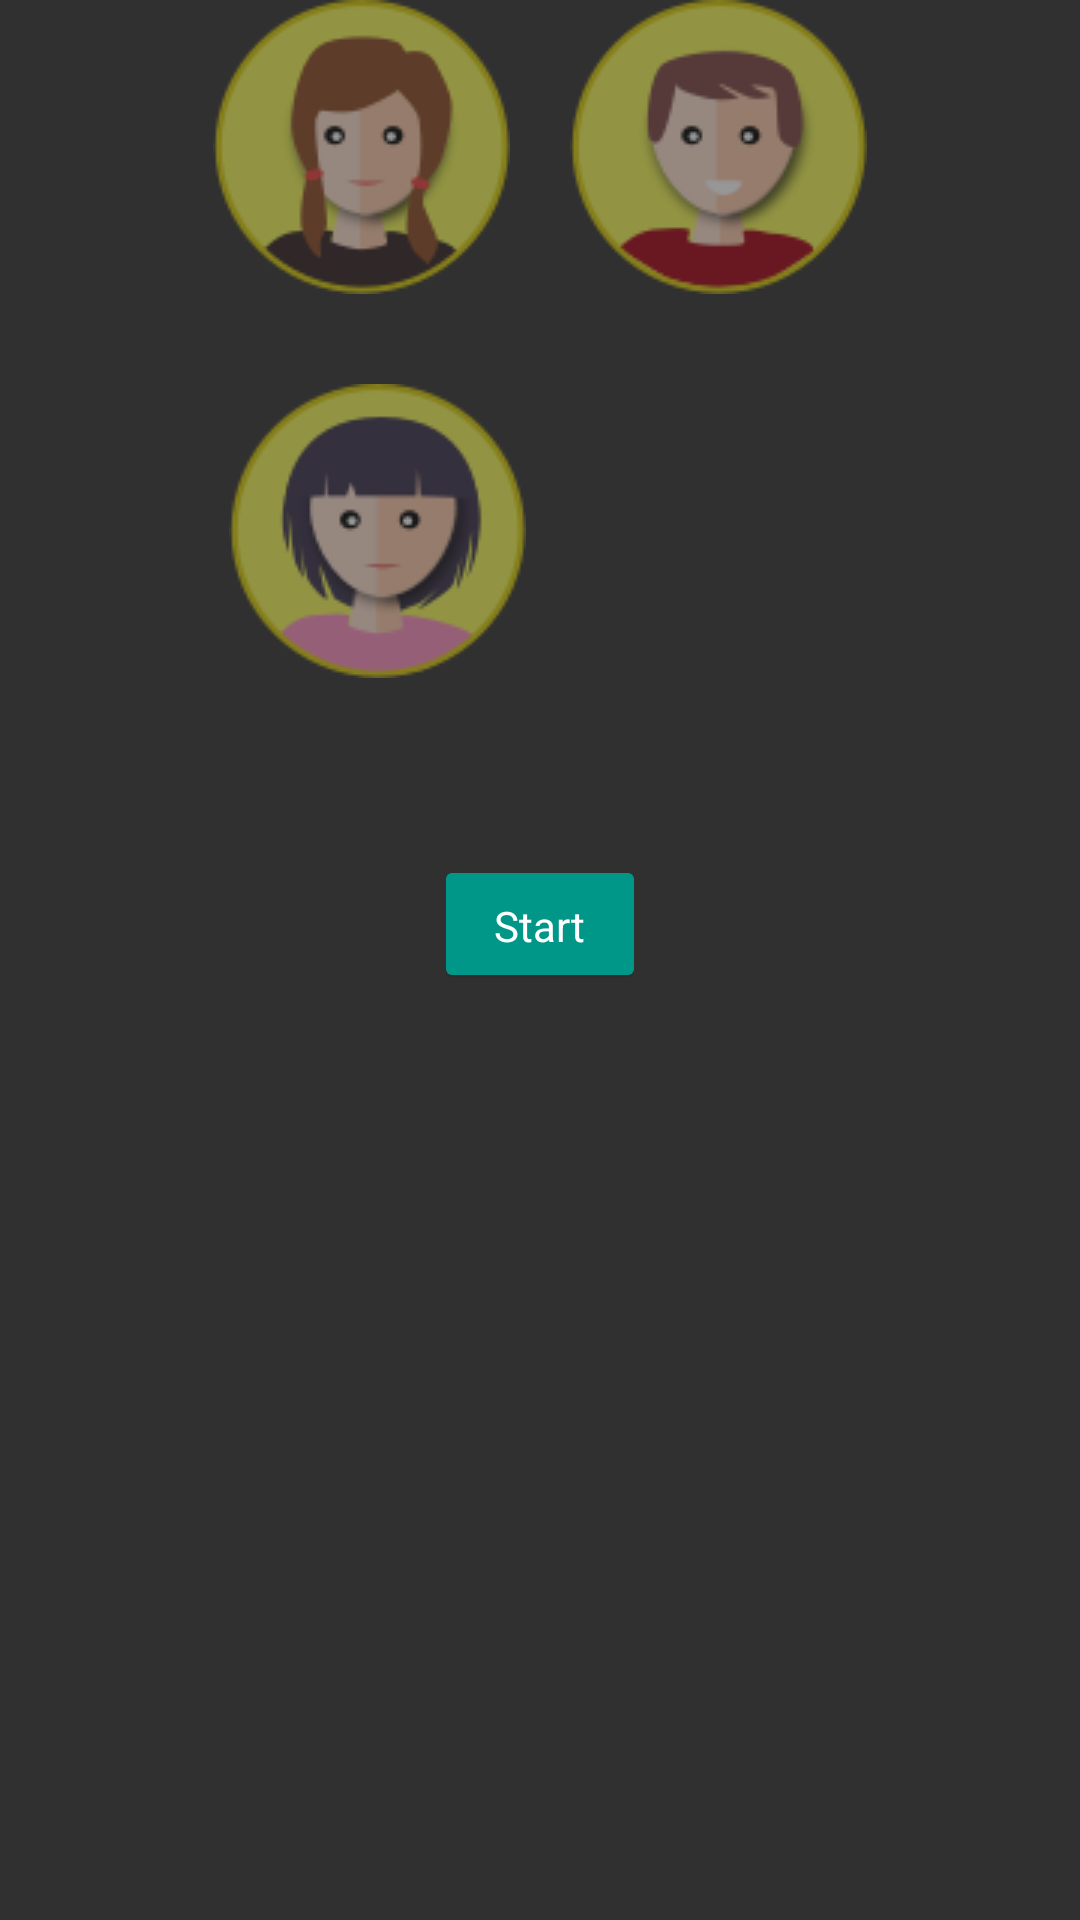

This screen was rendered from an Android layout file. Write that file and the resources it references.
<!-- AndroidManifest.xml: application theme AppTheme -->
<!-- res/layout/tutorial_layout.xml -->
<?xml version="1.0" encoding="utf-8"?>
<RelativeLayout xmlns:android="http://schemas.android.com/apk/res/android"
                android:layout_gravity="center"
                android:layout_centerInParent="true"
                android:layout_width="match_parent"
                android:layout_height="wrap_content">

    <LinearLayout
        android:id="@+id/gender_selector"
        android:orientation="vertical"
        android:layout_width="match_parent"
        android:layout_height="wrap_content">

        <LinearLayout
            android:layout_marginBottom="30dp"
            android:layout_gravity="center_horizontal"
            android:layout_width="wrap_content"
            android:layout_height="match_parent">

            <ImageButton
                android:id="@+id/main_female_1_button"
                style="?android:borderlessButtonStyle"
                android:layout_marginEnd="20dp"
                android:tag="main_female_1"
                android:background="@drawable/main_female_1"
                android:layout_width="wrap_content"
                android:layout_height="wrap_content"/>

            <ImageButton
                android:id="@+id/main_male_1_button"
                style="?android:borderlessButtonStyle"
                android:background="@drawable/main_male_1"
                android:tag="main_male_1"
                android:layout_width="wrap_content"
                android:layout_height="wrap_content"/>

        </LinearLayout>

        <LinearLayout
            android:layout_gravity="center_horizontal"
            android:layout_width="wrap_content"
            android:layout_height="match_parent">

            <ImageButton
                android:id="@+id/main_female_2_button"
                style="?android:borderlessButtonStyle"
                android:layout_marginEnd="20dp"
                android:background="@drawable/main_female_2"
                android:tag="main_female_2"
                android:layout_width="wrap_content"
                android:layout_height="wrap_content"/>

            <ImageButton
                android:id="@+id/main_male_2_button"
                style="?android:borderlessButtonStyle"
                android:background="@drawable/main_male_2"
                android:tag="main_male_2"
                android:layout_width="wrap_content"
                android:layout_height="wrap_content"/>

        </LinearLayout>

    </LinearLayout>

    <TextView
        android:id="@+id/start_tutorial_button"
        style="@style/primary_button"
        android:layout_marginTop="65dp"
        android:text="Start"
        android:layout_below="@+id/gender_selector"
        android:layout_centerHorizontal="true" />

</RelativeLayout>
<!-- resources referenced by this layout -->
<resources>
  <!-- drawable main_female_1 (drawable) -->
  <?xml version="1.0" encoding="utf-8"?>
  <selector xmlns:android="http://schemas.android.com/apk/res/android">
  
      <item
          android:state_selected="false"
          android:drawable="@drawable/main_female_1_unselected" />
  
      <item
          android:state_selected="true"
          android:drawable="@drawable/main_female_1_selected" />
  
  </selector>
  <!-- drawable main_female_2 (drawable) -->
  <?xml version="1.0" encoding="utf-8"?>
  <selector xmlns:android="http://schemas.android.com/apk/res/android">
  
      <item
          android:state_selected="false"
          android:drawable="@drawable/main_female_2_unselected" />
  
      <item
          android:state_selected="true"
          android:drawable="@drawable/main_female_2_selected" />
  
  </selector>
  <!-- drawable main_male_1 (drawable) -->
  <?xml version="1.0" encoding="utf-8"?>
  <selector xmlns:android="http://schemas.android.com/apk/res/android">
  
      <item
          android:state_selected="false"
          android:drawable="@drawable/main_male_1_unselected" />
  
      <item
          android:state_selected="true"
          android:drawable="@drawable/main_male_1_selected" />
  
  </selector>
  <!-- drawable main_male_2 (drawable) -->
  <?xml version="1.0" encoding="utf-8"?>
  <selector xmlns:android="http://schemas.android.com/apk/res/android">
  
      <item
          android:state_selected="false"
          android:drawable="@drawable/main_male_2_unselected" />
  
      <item
          android:state_selected="true"
          android:drawable="@drawable/main_male_2_selected" />
  
  </selector>
  <style name="primary_button">
          <item name="android:paddingStart">16dp</item>
          <item name="android:paddingEnd">16dp</item>
          <item name="android:paddingTop">8dp</item>
          <item name="android:paddingBottom">8dp</item>
          <item name="android:textColor">#fff</item>
          <item name="android:layout_centerVertical">true</item>
          <item name="android:background">@drawable/ok_rounded</item>
          <item name="android:layout_width">wrap_content</item>
          <item name="android:layout_height">wrap_content</item>
      </style>
  <style name="AppTheme" parent="Theme.AppCompat.NoActionBar">
          <item name="android:textColor">@color/text_primary</item>
      </style>
  <!-- drawable main_female_1_unselected: png bitmap (drawable-mdpi, 10659 bytes) -->
  <!-- drawable main_female_1_selected: png bitmap (drawable-mdpi, 10898 bytes) -->
  <!-- drawable main_female_2_unselected: png bitmap (drawable-mdpi, 11021 bytes) -->
  <!-- drawable main_female_2_selected: png bitmap (drawable-mdpi, 11155 bytes) -->
  <!-- drawable main_male_1_unselected: png bitmap (drawable-mdpi, 10774 bytes) -->
  <!-- drawable main_male_1_selected: png bitmap (drawable-mdpi, 10905 bytes) -->
  <!-- drawable main_male_2_unselected: png bitmap (drawable-mdpi, 11775 bytes) -->
  <!-- drawable ok_rounded (drawable) -->
  <?xml version="1.0" encoding="utf-8"?>
      <layer-list xmlns:android="http://schemas.android.com/apk/res/android">
  
      <item>
          <shape>
              <solid android:color="#11000000" />
              <corners android:radius="2dp" />
          </shape>
      </item>
  
      <item android:bottom="1dp" >
          <shape>
              <solid android:color="#009688" />
              <corners android:radius="2dp" />
          </shape>
      </item>
  
      </layer-list>
  <color name="text_primary">#4D4D4D</color>
</resources>
